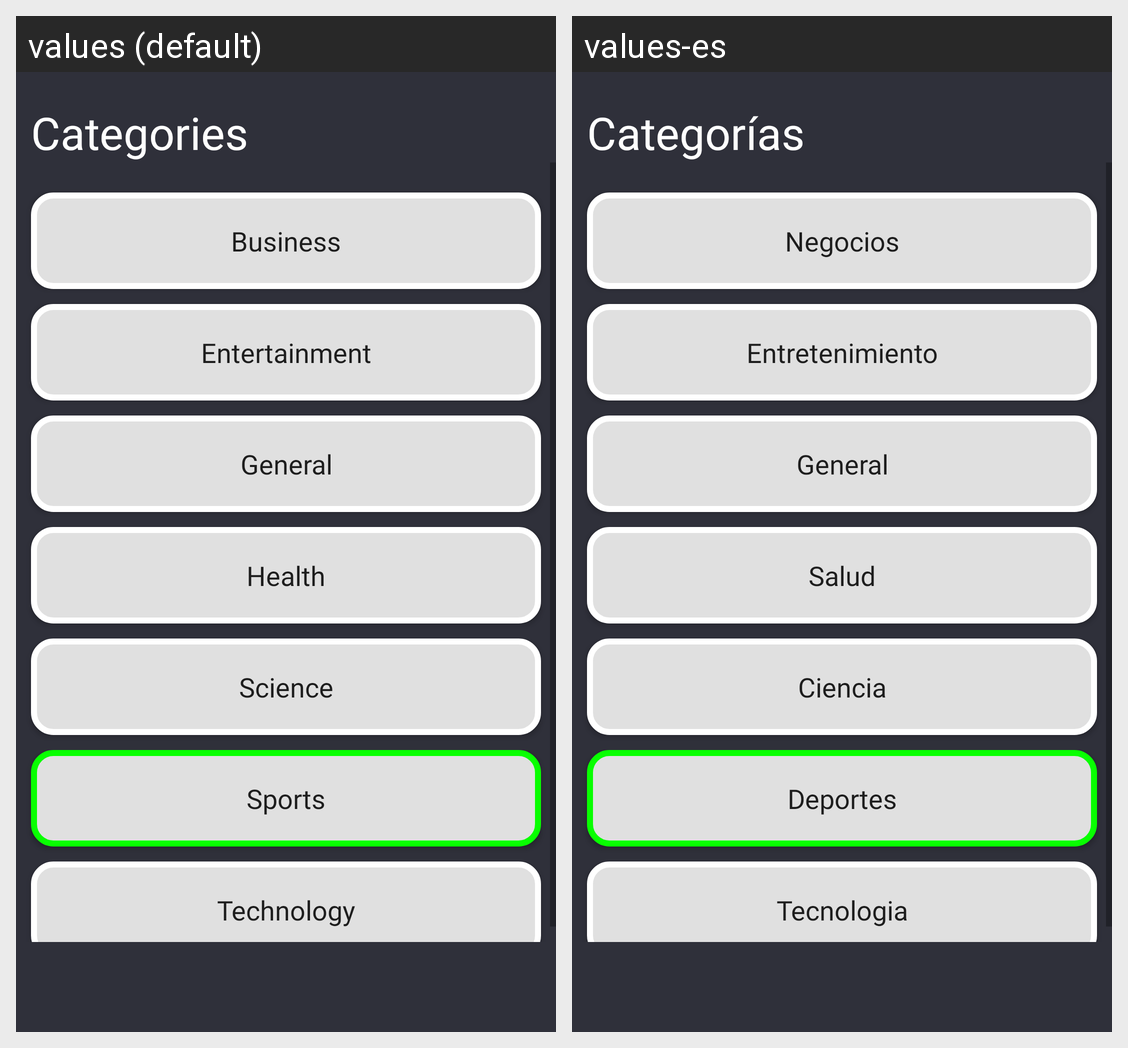

Translations of the strings shown on this Android screen, per locale in the grid:
Android screen res/layout/fragment_switch_categories.xml rendered under 2 locales, left to right: values (default), values-es. Device: Nexus 5 (rendered at 1080×1920; each locale shown at half size, 540×960, under a caption strip naming it); theme AppTheme.
Strings drawn on this screen, with the default value and each locale's value (text and hints the layout hard-codes, and strings that could not be matched under every locale, appear in the picture but are not listed):

categories
  values: Categories
  values-es: Categorías

business
  values: Business
  values-es: Negocios

entertainment
  values: Entertainment
  values-es: Entretenimiento

general
  values: General
  values-es: General

health
  values: Health
  values-es: Salud

science
  values: Science
  values-es: Ciencia

sports
  values: Sports
  values-es: Deportes

technology
  values: Technology
  values-es: Tecnologia
